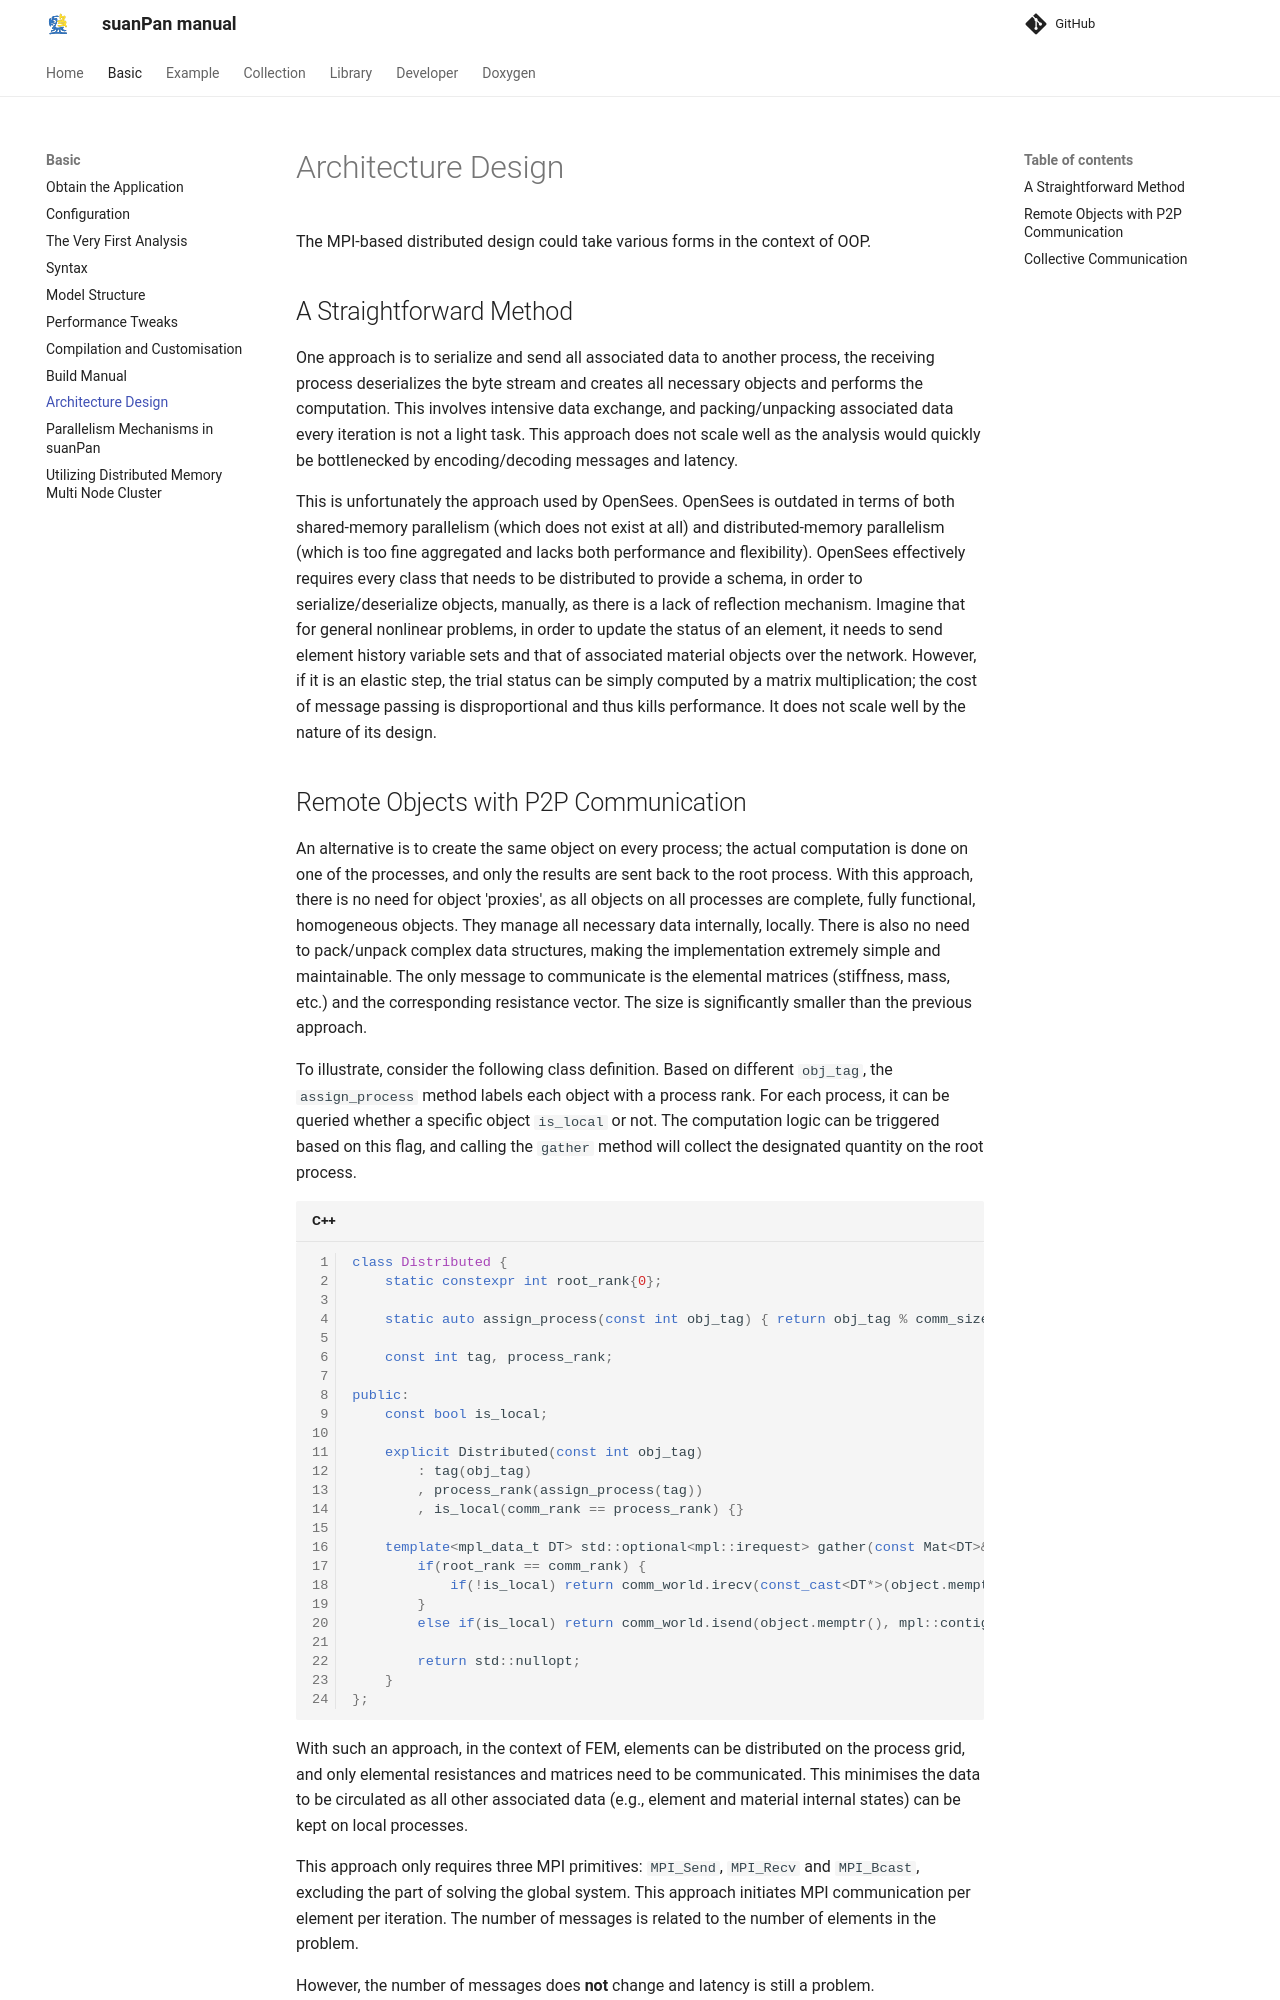

repository: TLCFEM/suanPan-manual · page: 4.3/Basic/Architecture/index.html · generator: mkdocs

# Architecture Design

The MPI-based distributed design could take various forms in the context of OOP.

## A Straightforward Method
One approach is to serialize and send all associated data to another process, the receiving process deserializes the byte stream and creates all necessary objects and performs the computation.
This involves intensive data exchange, and packing/unpacking associated data every iteration is not a light task.
This approach does not scale well as the analysis would quickly be bottlenecked by encoding/decoding messages and latency.

This is unfortunately the approach used by OpenSees.
OpenSees is outdated in terms of both shared-memory parallelism (which does not exist at all) and distributed-memory parallelism (which is too fine aggregated and lacks both performance and flexibility).
OpenSees effectively requires every class that needs to be distributed to provide a schema, in order to serialize/deserialize objects, manually, as there is a lack of reflection mechanism.
Imagine that for general nonlinear problems, in order to update the status of an element, it needs to send element history variable sets and that of associated material objects over the network.
However, if it is an elastic step, the trial status can be simply computed by a matrix multiplication; the cost of message passing is disproportional and thus kills performance.
It does not scale well by the nature of its design.
